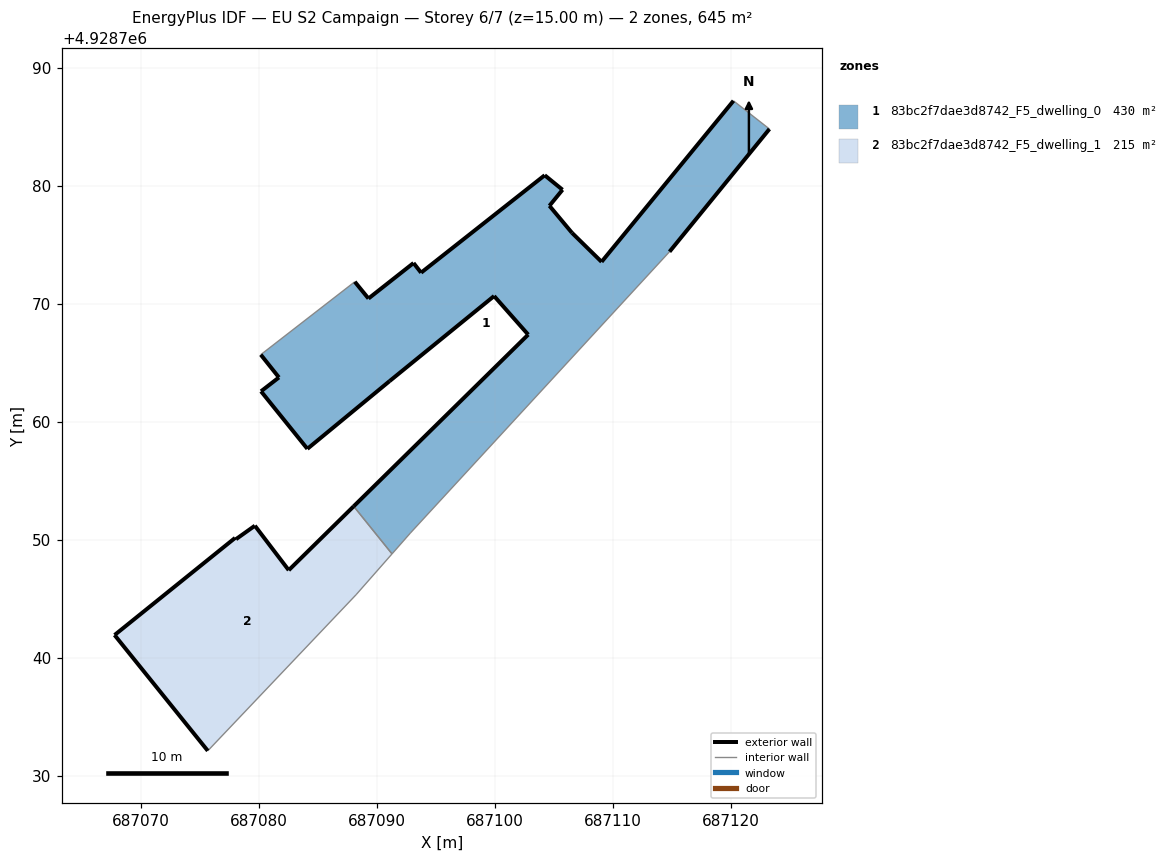
=== STOREY PLAN SPEC (per zone: floor XY polygon, exterior-wall plan segments, windows/doors) ===
zone 1: 83bc2f7dae3d8742_F5_dwelling_0  (430.3 m²)
  floor: (687114.81, 4928774.43) (687123.28, 4928784.83) (687120.23, 4928787.22) (687109.05, 4928773.57) (687106.54, 4928776.03) (687104.63, 4928778.32) (687105.74, 4928779.68) (687104.23, 4928780.91) (687093.75, 4928772.65) (687093.11, 4928773.47) (687089.29, 4928770.46) (687088.13, 4928771.88) (687080.17, 4928765.70) (687081.70, 4928763.77) (687080.19, 4928762.60) (687084.12, 4928757.72) (687091.08, 4928763.46) (687099.94, 4928770.67) (687102.83, 4928767.40) (687088.04, 4928752.85) (687091.29, 4928748.82) (687092.85, 4928750.59)
  exterior wall: (687088.04, 4928752.85) – (687102.83, 4928767.40)  [20.8 m]
  exterior wall: (687102.83, 4928767.40) – (687099.94, 4928770.67)  [4.4 m]
  exterior wall: (687099.94, 4928770.67) – (687091.08, 4928763.46)  [11.4 m]
  exterior wall: (687091.08, 4928763.46) – (687084.12, 4928757.72)  [9.0 m]
  exterior wall: (687084.12, 4928757.72) – (687080.19, 4928762.60)  [6.3 m]
  exterior wall: (687080.19, 4928762.60) – (687081.70, 4928763.77)  [1.9 m]
  exterior wall: (687081.70, 4928763.77) – (687080.17, 4928765.70)  [2.5 m]
  exterior wall: (687088.14, 4928771.88) – (687089.30, 4928770.46)  [1.8 m]
  exterior wall: (687089.30, 4928770.46) – (687093.11, 4928773.47)  [4.9 m]
  exterior wall: (687093.11, 4928773.47) – (687093.76, 4928772.65)  [1.0 m]
  exterior wall: (687093.76, 4928772.65) – (687104.23, 4928780.91)  [13.3 m]
  exterior wall: (687104.23, 4928780.91) – (687105.74, 4928779.68)  [1.9 m]
  exterior wall: (687105.74, 4928779.68) – (687104.63, 4928778.32)  [1.8 m]
  exterior wall: (687104.63, 4928778.32) – (687106.54, 4928776.03)  [3.0 m]
  exterior wall: (687106.54, 4928776.03) – (687109.05, 4928773.57)  [3.5 m]
  exterior wall: (687109.05, 4928773.57) – (687120.23, 4928787.22)  [17.6 m]
  exterior wall: (687123.28, 4928784.83) – (687114.81, 4928774.43)  [13.4 m]
  interior walls: 5
zone 2: 83bc2f7dae3d8742_F5_dwelling_1  (215.2 m²)
  floor: (687088.24, 4928745.35) (687091.29, 4928748.82) (687088.04, 4928752.85) (687082.53, 4928747.43) (687079.67, 4928751.20) (687078.06, 4928750.06) (687077.99, 4928750.17) (687067.77, 4928741.94) (687075.67, 4928732.12)
  exterior wall: (687077.99, 4928750.17) – (687078.06, 4928750.06)  [0.1 m]
  exterior wall: (687078.06, 4928750.06) – (687079.67, 4928751.20)  [2.0 m]
  exterior wall: (687079.67, 4928751.20) – (687082.54, 4928747.43)  [4.7 m]
  exterior wall: (687082.54, 4928747.43) – (687088.04, 4928752.85)  [7.7 m]
  exterior wall: (687075.67, 4928732.12) – (687067.77, 4928741.94)  [12.6 m]
  exterior wall: (687067.77, 4928741.94) – (687077.99, 4928750.17)  [13.1 m]
  interior walls: 3

=== DERIVED (storey summary) ===
Building: EU S2 Campaign
Storey: 6 of 7  (floor level z = 15.00 m)
Storey gross floor area: 645.4 m²
Zones on this storey: 2
  - 83bc2f7dae3d8742_F5_dwelling_0: floor 430.3 m²; exterior wall 118.6 m (355.7 m²); WWR 0.0%
  - 83bc2f7dae3d8742_F5_dwelling_1: floor 215.2 m²; exterior wall 40.3 m (120.8 m²); WWR 0.0%
Zone adjacency (shared interzone walls):
  - 83bc2f7dae3d8742_F5_dwelling_0 ↔ 83bc2f7dae3d8742_F5_dwelling_1